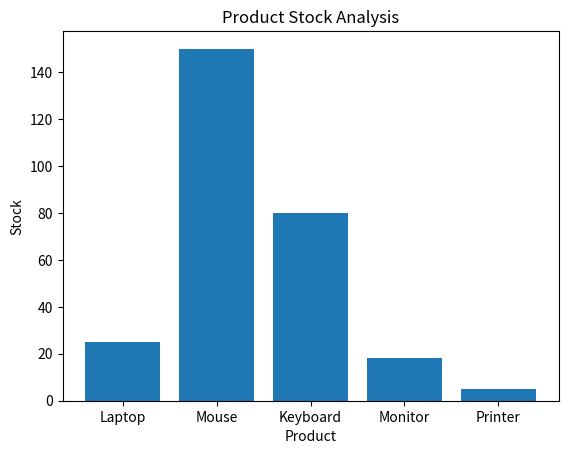

Source code (Python):
'''
Task 2: Store Inventory
Input Data
products = [
 ["Laptop", 25],
 ["Mouse", 150],
 ["Keyboard", 80],
 ["Monitor", 18],
 ["Printer", 5]
]
Requirements
1. Find products with stock less than 20.
2. Find total inventory count.
3. Sort products by stock quantity.
4. Create a suitable chart. 
'''

import pandas as pd
import matplotlib.pyplot as plt

products =  {
 "Laptop": 25,
 "Mouse":150,
 "Keyboard": 80,
 "Monitor":18,
 "Printer": 5
}

df = pd.DataFrame(products.items(),columns=["Product","Stock"])
print(df)

# 1. Find products with stock less than 20.
print("The product with stock less than 20: ",df[df["Stock"]<20])

# 2. Find total inventory count.
print("The total inventory count: ",sum(df["Stock"]))

# 3. Sort products by stock quantity.
sorted_df = df.sort_values(by="Stock")
print("\nProducts after sorting:")
print(sorted_df)

# 4. Create a suitable chart. 

plt.bar(df["Product"],df["Stock"])
plt.xlabel("Product")
plt.ylabel("Stock")
plt.title("Product Stock Analysis")
plt.show()
